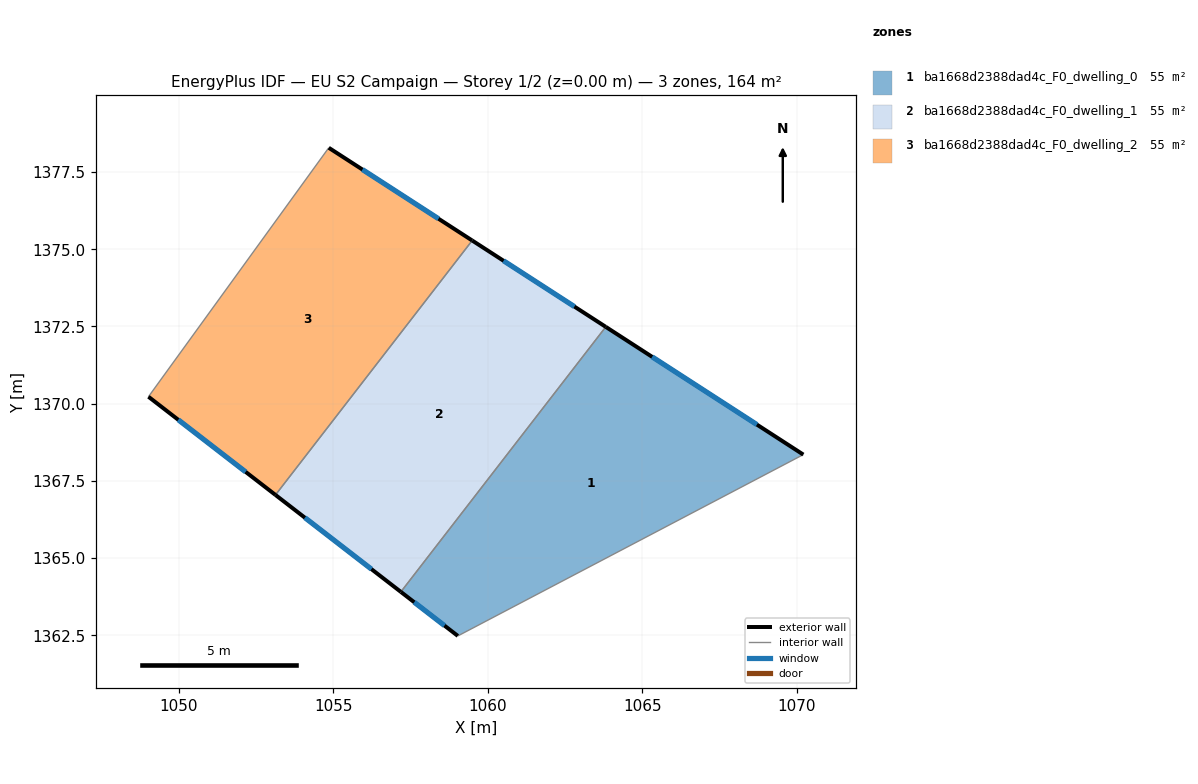
=== STOREY PLAN SPEC (per zone: floor XY polygon, exterior-wall plan segments, windows/doors) ===
zone 1: ba1668d2388dad4c_F0_dwelling_0  (54.6 m²)
  floor: (1070.22, 1368.35) (1059.03, 1362.48) (1057.18, 1363.91) (1063.82, 1372.49)
  exterior wall: (1057.18, 1363.91) – (1059.03, 1362.48)  [2.3 m]
    window: (1057.62, 1363.57) – (1058.60, 1362.82)  [2.0 m²]
  exterior wall: (1070.22, 1368.35) – (1063.82, 1372.49)  [7.6 m]
    window: (1068.71, 1369.32) – (1065.32, 1371.52)  [6.4 m²]
  interior walls: 2
zone 2: ba1668d2388dad4c_F0_dwelling_1  (54.6 m²)
  floor: (1063.82, 1372.49) (1057.18, 1363.91) (1053.12, 1367.05) (1059.49, 1375.28)
  exterior wall: (1053.12, 1367.05) – (1057.18, 1363.91)  [5.1 m]
    window: (1054.08, 1366.31) – (1056.23, 1364.64)  [4.3 m²]
  exterior wall: (1063.82, 1372.49) – (1059.49, 1375.28)  [5.2 m]
    window: (1062.80, 1373.14) – (1060.51, 1374.63)  [4.3 m²]
  interior walls: 2
zone 3: ba1668d2388dad4c_F0_dwelling_2  (54.6 m²)
  floor: (1059.49, 1375.28) (1053.12, 1367.05) (1049.01, 1370.23) (1054.85, 1378.29)
  exterior wall: (1049.01, 1370.23) – (1053.12, 1367.05)  [5.2 m]
    window: (1049.98, 1369.48) – (1052.16, 1367.79)  [4.4 m²]
  exterior wall: (1059.49, 1375.28) – (1054.85, 1378.29)  [5.5 m]
    window: (1058.40, 1375.99) – (1055.94, 1377.58)  [4.7 m²]
  interior walls: 2

=== DERIVED (storey summary) ===
Building: EU S2 Campaign
Storey: 1 of 2  (floor level z = 0.00 m)
Storey gross floor area: 163.7 m²
Zones on this storey: 3
  - ba1668d2388dad4c_F0_dwelling_0: floor 54.6 m²; exterior wall 9.9 m (29.8 m²); 2 window(s) 8.4 m²; WWR 28.1%
  - ba1668d2388dad4c_F0_dwelling_1: floor 54.6 m²; exterior wall 10.3 m (30.8 m²); 2 window(s) 8.7 m²; WWR 28.1%
  - ba1668d2388dad4c_F0_dwelling_2: floor 54.6 m²; exterior wall 10.7 m (32.2 m²); 2 window(s) 9.1 m²; WWR 28.1%
Zone adjacency (shared interzone walls):
  - ba1668d2388dad4c_F0_dwelling_0 ↔ ba1668d2388dad4c_F0_dwelling_1
  - ba1668d2388dad4c_F0_dwelling_1 ↔ ba1668d2388dad4c_F0_dwelling_2